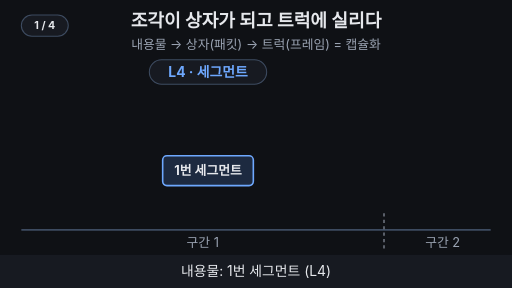
t = 0.00 s
t = 1.61 s: frame unchanged from t = 0.00 s, image omitted
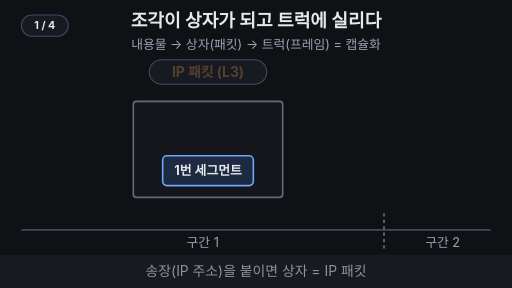
t = 3.33 s
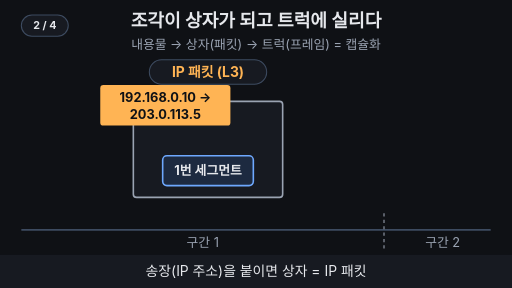
t = 4.90 s
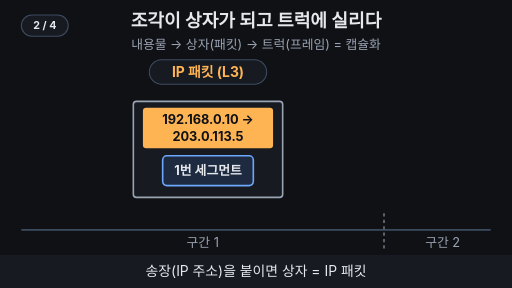
t = 6.51 s
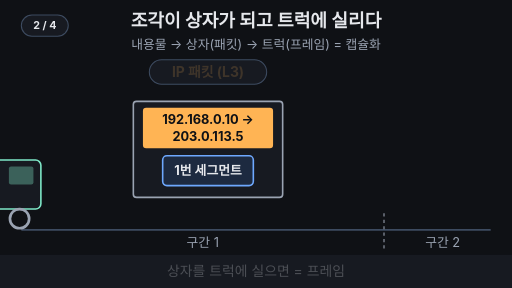
t = 7.35 s

The animated SVG that drew these frames (rendered in a browser with its animation timeline set to each time). Animation: 17 SMIL elements (animate=14,animateTransform=3); frames cover the first 7.35 s, repeats indefinitely.

<svg xmlns="http://www.w3.org/2000/svg" viewBox="0 0 960 540" width="960" height="540" font-family="-apple-system,'Apple SD Gothic Neo','Segoe UI',sans-serif">
<rect width="960" height="540" fill="#0f1115"/>
<text x="480" y="50" text-anchor="middle" font-size="34" font-weight="700" fill="#e6e8ec">조각이 상자가 되고 트럭에 실리다</text>
<text x="480" y="92" text-anchor="middle" font-size="24" fill="#9aa3b2">내용물 → 상자(패킷) → 트럭(프레임) = 캡슐화</text>

<!-- 층 라벨 배지 -->
<rect x="280" y="112" width="220" height="46" rx="23" fill="#171a21" stroke="#3d4b60" stroke-width="2"/>
<text x="390" y="144" text-anchor="middle" font-size="26" font-weight="700" fill="#6ea8fe">L4 · 세그먼트<animate attributeName="opacity" values="1;1;0;0;1" keyTimes="0;0.2;0.23;0.97;1" dur="14s" repeatCount="indefinite"/></text>
<text x="390" y="144" text-anchor="middle" font-size="26" font-weight="700" fill="#ffb454" opacity="0">IP 패킷 (L3)<animate attributeName="opacity" values="0;0;1;1;0;0" keyTimes="0;0.23;0.26;0.5;0.53;1" dur="14s" repeatCount="indefinite"/></text>
<text x="390" y="144" text-anchor="middle" font-size="26" font-weight="700" fill="#7ee7c7" opacity="0">프레임 (L2)<animate attributeName="opacity" values="0;0;1;1;0;0" keyTimes="0;0.53;0.56;0.94;0.97;1" dur="14s" repeatCount="indefinite"/></text>

<!-- 도로와 구간 -->
<line x1="40" y1="431" x2="920" y2="431" stroke="#3d4b60" stroke-width="3"/>
<line x1="720" y1="400" x2="720" y2="470" stroke="#9aa3b2" stroke-width="2" stroke-dasharray="6 6"/>
<text x="380" y="463" text-anchor="middle" font-size="24" fill="#9aa3b2">구간 1</text>
<text x="830" y="463" text-anchor="middle" font-size="24" fill="#9aa3b2">구간 2</text>

<!-- 화물 전체 -->
<g>
  <animateTransform attributeName="transform" type="translate" values="0 0;0 0;260 0;260 0;0 0;0 0" keyTimes="0;0.8;0.94;0.96;0.965;1" dur="14s" repeatCount="indefinite"/>
  <animate attributeName="opacity" values="1;1;0;0;1" keyTimes="0;0.92;0.96;0.97;1" dur="14s" repeatCount="indefinite"/>
  <!-- 트럭 = 프레임 -->
  <g>
    <animateTransform attributeName="transform" type="translate" values="-700 0;-700 0;0 0;0 0;-700 0;-700 0" keyTimes="0;0.5;0.65;0.96;0.965;1" dur="14s" repeatCount="indefinite"/>
    <rect x="230" y="370" width="330" height="22" rx="4" fill="#171a21" stroke="#7ee7c7" stroke-width="3"/>
    <rect x="562" y="300" width="98" height="92" rx="10" fill="#171a21" stroke="#7ee7c7" stroke-width="3"/>
    <rect x="600" y="312" width="46" height="34" rx="4" fill="#7ee7c7" opacity="0.35"/>
    <circle cx="290" cy="410" r="18" fill="#0f1115" stroke="#9aa3b2" stroke-width="5"/>
    <circle cx="500" cy="410" r="18" fill="#0f1115" stroke="#9aa3b2" stroke-width="5"/>
    <circle cx="620" cy="410" r="18" fill="#0f1115" stroke="#9aa3b2" stroke-width="5"/>
  </g>
  <!-- 상자 = 패킷 -->
  <rect x="250" y="190" width="280" height="180" rx="6" fill="#171a21" stroke="#9aa3b2" stroke-width="3" opacity="0">
    <animate attributeName="opacity" values="0;0;1;1;0;0" keyTimes="0;0.2;0.26;0.96;0.965;1" dur="14s" repeatCount="indefinite"/>
  </rect>
  <!-- 내용물 = 세그먼트 -->
  <rect x="305" y="292" width="170" height="56" rx="8" fill="#1d2a40" stroke="#6ea8fe" stroke-width="3"/>
  <text x="390" y="329" text-anchor="middle" font-size="24" font-weight="700" fill="#e6e8ec">1번 세그먼트</text>
  <!-- 송장 = IP 헤더 -->
  <g opacity="0">
    <animateTransform attributeName="transform" type="translate" values="-320 -170;-320 -170;0 0;0 0;-320 -170;-320 -170" keyTimes="0;0.26;0.38;0.96;0.965;1" dur="14s" repeatCount="indefinite"/>
    <animate attributeName="opacity" values="0;0;1;1;0;0" keyTimes="0;0.26;0.3;0.96;0.965;1" dur="14s" repeatCount="indefinite"/>
    <rect x="268" y="202" width="244" height="76" rx="6" fill="#ffb454"/>
    <text x="390" y="233" text-anchor="middle" font-size="24" font-weight="700" fill="#0f1115">192.168.0.10 →</text>
    <text x="390" y="265" text-anchor="middle" font-size="24" font-weight="700" fill="#0f1115">203.0.113.5</text>
  </g>
</g>

<!-- 자막 바 -->
<rect x="0" y="478" width="960" height="62" fill="#171a21"/>
<g font-size="26" text-anchor="middle" fill="#e6e8ec">
  <text x="480" y="518">내용물: 1번 세그먼트 (L4)<animate attributeName="opacity" values="1;1;0;0;1" keyTimes="0;0.2;0.23;0.97;1" dur="14s" repeatCount="indefinite"/></text>
  <text x="480" y="518" opacity="0">송장(IP 주소)을 붙이면 상자 = IP 패킷<animate attributeName="opacity" values="0;0;1;1;0;0" keyTimes="0;0.22;0.25;0.5;0.52;1" dur="14s" repeatCount="indefinite"/></text>
  <text x="480" y="518" opacity="0">상자를 트럭에 실으면 = 프레임<animate attributeName="opacity" values="0;0;1;1;0;0" keyTimes="0;0.52;0.54;0.8;0.82;1" dur="14s" repeatCount="indefinite"/></text>
  <text x="480" y="518" opacity="0" fill="#7ee7c7" font-weight="700">상자는 그대로, 트럭은 구간마다 바뀐다<animate attributeName="opacity" values="0;0;1;1;0;0" keyTimes="0;0.82;0.84;0.95;0.97;1" dur="14s" repeatCount="indefinite"/></text>
</g>
<g aria-label="재생 단계"><rect x="40" y="28" width="88" height="40" rx="20" fill="#171a21" stroke="#3d4b60" stroke-width="2"/><text x="84" y="55" text-anchor="middle" font-size="20" font-weight="700" fill="#e6e8ec" opacity="1">1 / 4<animate attributeName="opacity" values="1;1;0;0" keyTimes="0;0.23;0.24;1" calcMode="discrete" dur="14s" repeatCount="indefinite"/></text><text x="84" y="55" text-anchor="middle" font-size="20" font-weight="700" fill="#e6e8ec" opacity="0">2 / 4<animate attributeName="opacity" values="0;0;1;1;0;0" keyTimes="0;0.23;0.24;0.52;0.53;1" calcMode="discrete" dur="14s" repeatCount="indefinite"/></text><text x="84" y="55" text-anchor="middle" font-size="20" font-weight="700" fill="#e6e8ec" opacity="0">3 / 4<animate attributeName="opacity" values="0;0;1;1;0;0" keyTimes="0;0.52;0.53;0.82;0.83;1" calcMode="discrete" dur="14s" repeatCount="indefinite"/></text><text x="84" y="55" text-anchor="middle" font-size="20" font-weight="700" fill="#e6e8ec" opacity="0">4 / 4<animate attributeName="opacity" values="0;0;1;1" keyTimes="0;0.82;0.83;1" calcMode="discrete" dur="14s" repeatCount="indefinite"/></text></g>
</svg>
